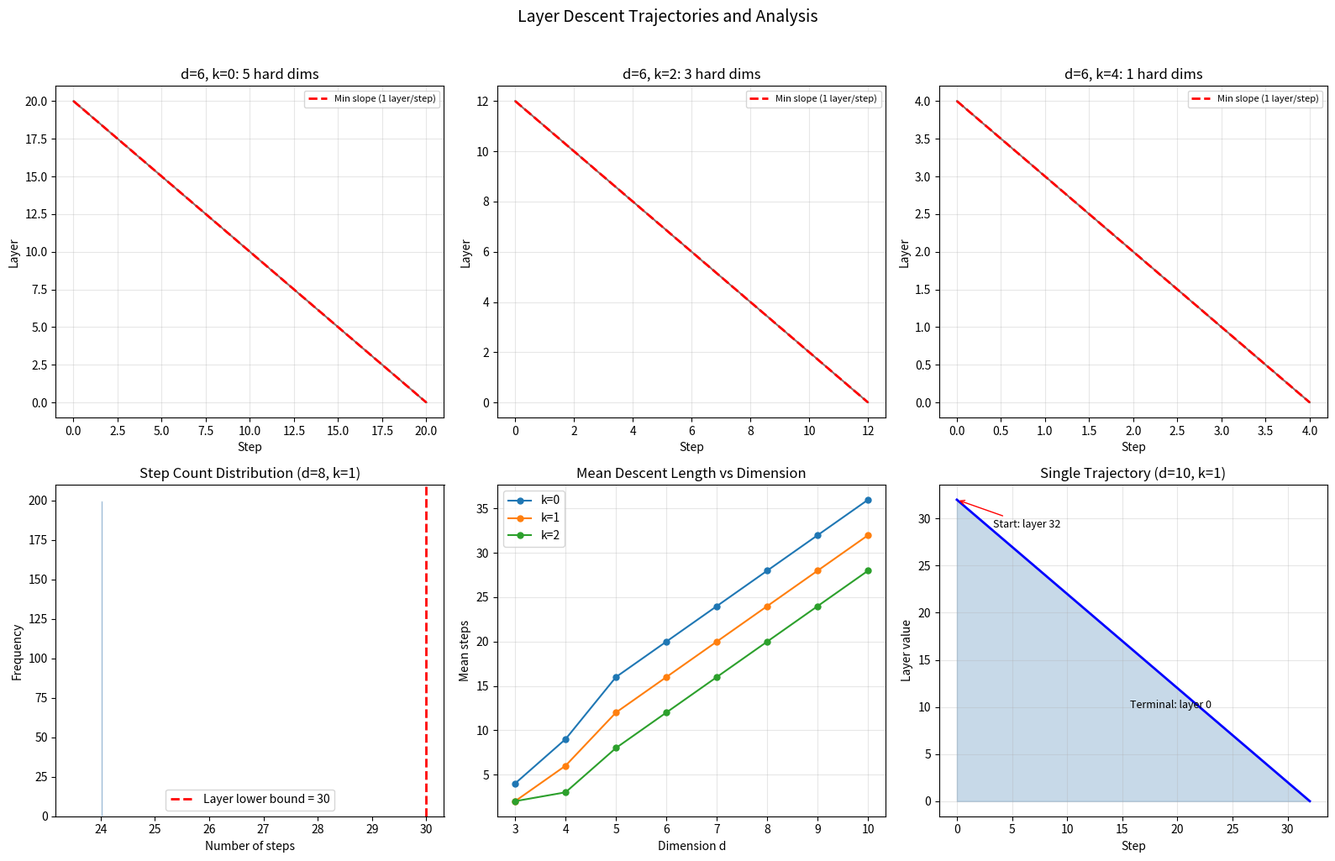

Here is the Python script that generated this plot:
#!/usr/bin/env python3
"""
Visualization: Layer Descent Trajectories

Visualizes descent trajectories through layered state spaces, showing
how the layer profile forces minimum path lengths. Demonstrates the
adversarial construction that achieves the lower bound.

This is a self-contained script — no local imports.
"""

import numpy as np
import matplotlib
matplotlib.use('Agg')
import matplotlib.pyplot as plt


def simulate_layered_descent(d, k, num_trials=20, grid_size=None):
    """Simulate descent and record layer trajectories."""
    if grid_size is None:
        grid_size = min(d, 6)
    hard_dims = max(d - k - 1, 1)

    trajectories = []
    for _ in range(num_trials):
        state = [grid_size - 1] * hard_dims
        layer_vals = [sum(state)]
        steps = 0

        while any(s > 0 for s in state):
            nonzero = [i for i, s in enumerate(state) if s > 0]
            if not nonzero:
                break
            idx = nonzero[np.random.randint(len(nonzero))]
            state[idx] -= 1
            steps += 1
            layer_vals.append(sum(state))

            if steps > 500:
                break

        trajectories.append(layer_vals)

    return trajectories


def main():
    fig, axes = plt.subplots(2, 3, figsize=(16, 10))

    # Row 1: Trajectories for different (d, k) combinations
    configs = [(6, 0), (6, 2), (6, 4)]
    for idx, (d, k) in enumerate(configs):
        ax = axes[0, idx]
        trajs = simulate_layered_descent(d, k, num_trials=15, grid_size=5)

        for traj in trajs:
            ax.plot(range(len(traj)), traj, alpha=0.4, linewidth=1)

        # Plot the theoretical minimum slope (layer drops by at most 1 per step)
        max_layer = trajs[0][0] if trajs else 10
        min_path = list(range(max_layer, -1, -1))
        ax.plot(range(len(min_path)), min_path, 'r--', linewidth=2,
                label='Min slope (1 layer/step)')

        ax.set_xlabel('Step')
        ax.set_ylabel('Layer')
        ax.set_title(f'd={d}, k={k}: {d-k-1 if d-k-1 > 0 else 1} hard dims')
        ax.legend(fontsize=8)
        ax.grid(True, alpha=0.3)

    # Row 2: Analysis
    # Plot 4: Step count distribution for d=8, k=1
    ax = axes[1, 0]
    d, k = 8, 1
    trajs = simulate_layered_descent(d, k, num_trials=200, grid_size=5)
    step_counts = [len(t) - 1 for t in trajs]
    ax.hist(step_counts, bins=30, color='steelblue', edgecolor='white', alpha=0.8)
    lb = max(d - k - 1, 1) * (min(d, 6) - 1)
    ax.axvline(x=lb, color='red', linestyle='--', linewidth=2,
               label=f'Layer lower bound = {lb}')
    ax.set_xlabel('Number of steps')
    ax.set_ylabel('Frequency')
    ax.set_title(f'Step Count Distribution (d={d}, k={k})')
    ax.legend()

    # Plot 5: Mean steps vs d for fixed k
    ax = axes[1, 1]
    for k in [0, 1, 2]:
        ds = list(range(3, 11))
        mean_steps = []
        for d in ds:
            trajs = simulate_layered_descent(d, k, num_trials=50, grid_size=min(d, 5))
            steps = [len(t) - 1 for t in trajs]
            mean_steps.append(np.mean(steps))
        ax.plot(ds, mean_steps, 'o-', label=f'k={k}', markersize=5)

    ax.set_xlabel('Dimension d')
    ax.set_ylabel('Mean steps')
    ax.set_title('Mean Descent Length vs Dimension')
    ax.legend()
    ax.grid(True, alpha=0.3)

    # Plot 6: Layer function over time (single trajectory, d=8, k=1)
    ax = axes[1, 2]
    d, k = 10, 1
    trajs = simulate_layered_descent(d, k, num_trials=1, grid_size=5)
    if trajs:
        traj = trajs[0]
        ax.fill_between(range(len(traj)), traj, alpha=0.3, color='steelblue')
        ax.plot(range(len(traj)), traj, 'b-', linewidth=2)

        # Annotate start and end
        ax.annotate(f'Start: layer {traj[0]}', xy=(0, traj[0]),
                    fontsize=9, ha='left', va='bottom',
                    arrowprops=dict(arrowstyle='->', color='red'),
                    xytext=(len(traj)*0.1, traj[0]*0.9))
        ax.annotate('Terminal: layer 0', xy=(len(traj)-1, 0),
                    fontsize=9, ha='right', va='bottom',
                    xytext=(len(traj)*0.7, traj[0]*0.3))

    ax.set_xlabel('Step')
    ax.set_ylabel('Layer value')
    ax.set_title(f'Single Trajectory (d={d}, k={k})')
    ax.grid(True, alpha=0.3)

    plt.suptitle('Layer Descent Trajectories and Analysis', fontsize=14, y=1.02)
    plt.tight_layout()
    plt.savefig('viz_layer_descent.png', dpi=150, bbox_inches='tight')
    print("Saved viz_layer_descent.png")


if __name__ == '__main__':
    main()
